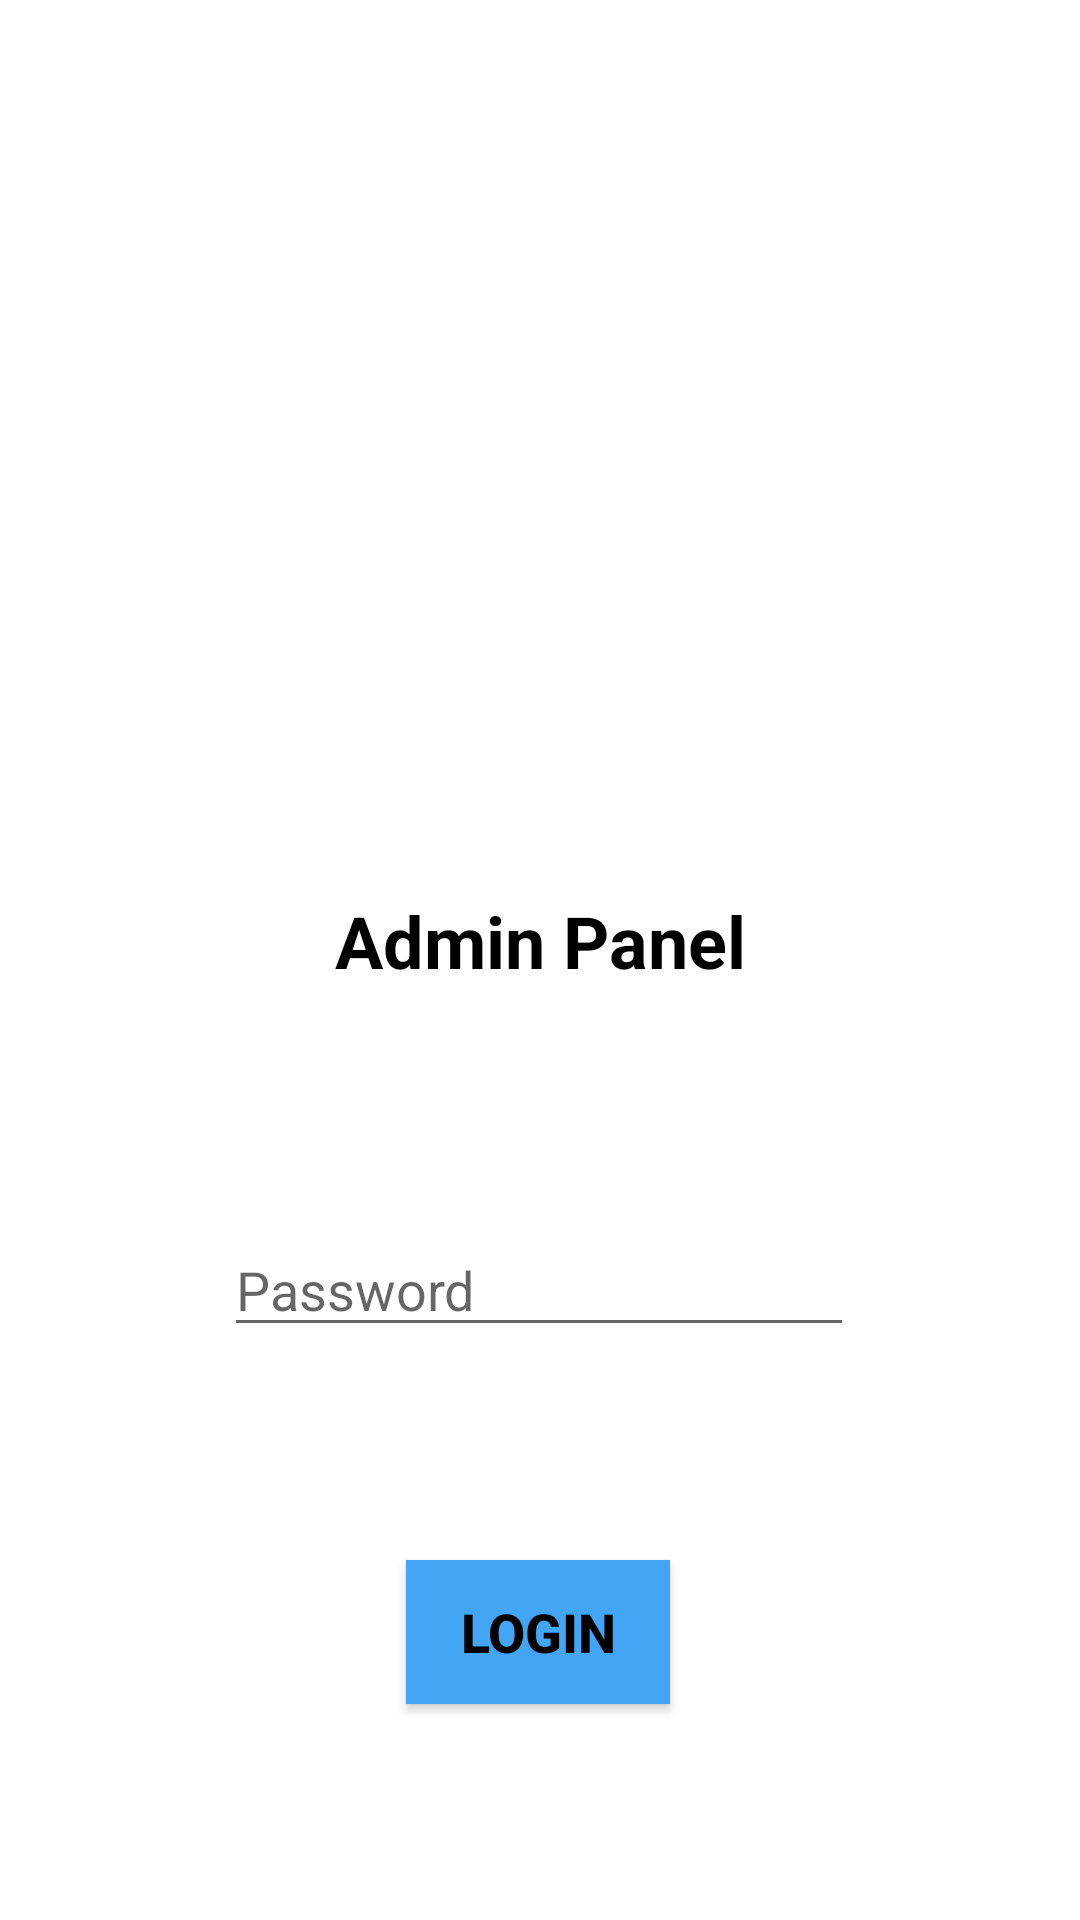

Here is an Android app screen rendered from its layout file. Give the layout XML and the strings, colors and styles it references.
<!-- AndroidManifest.xml: application theme AppTheme -->
<!-- res/layout/activity_admin_panel.xml -->
<?xml version="1.0" encoding="utf-8"?>
<androidx.constraintlayout.widget.ConstraintLayout xmlns:android="http://schemas.android.com/apk/res/android"
    xmlns:app="http://schemas.android.com/apk/res-auto"
    xmlns:tools="http://schemas.android.com/tools"
    android:layout_width="match_parent"
    android:layout_height="match_parent"
    android:background="#FFFFFF"
    tools:context=".Price.AdminPanel">

    <ImageView
        android:id="@+id/imageView4"
        android:layout_width="177dp"
        android:layout_height="0dp"
        android:layout_marginTop="36dp"
        android:layout_marginBottom="68dp"
        app:layout_constraintBottom_toTopOf="@+id/textView3"
        app:layout_constraintEnd_toEndOf="parent"
        app:layout_constraintHorizontal_bias="0.497"
        app:layout_constraintStart_toStartOf="parent"
        app:layout_constraintTop_toTopOf="parent"
        app:srcCompat="@drawable/admin" />

    <TextView
        android:id="@+id/textView3"
        android:layout_width="wrap_content"
        android:layout_height="wrap_content"
        android:layout_marginBottom="78dp"
        android:text="Admin Panel"
        android:textColor="#000000"
        android:textSize="24sp"
        android:textStyle="bold"
        app:layout_constraintBottom_toTopOf="@+id/editTextTextPassword2"
        app:layout_constraintEnd_toEndOf="parent"
        app:layout_constraintStart_toStartOf="parent"
        app:layout_constraintTop_toBottomOf="@+id/imageView4" />

    <EditText
        android:id="@+id/editTextTextPassword2"
        android:layout_width="wrap_content"
        android:layout_height="wrap_content"
        android:layout_marginBottom="191dp"
        android:ems="10"
        android:hint="Password"
        android:inputType="textPassword"
        app:layout_constraintBottom_toBottomOf="parent"
        app:layout_constraintEnd_toEndOf="parent"
        app:layout_constraintHorizontal_bias="0.497"
        app:layout_constraintStart_toStartOf="parent"
        app:layout_constraintTop_toBottomOf="@+id/textView3" />

    <Button
        android:id="@+id/Loginbutton"
        android:layout_width="wrap_content"
        android:layout_height="wrap_content"
        android:layout_marginBottom="72dp"
        android:background="#42A5F5"
        android:text="LOGIN"
        android:textColor="#000000"
        android:textSize="18sp"
        android:textStyle="bold"
        app:layout_constraintBottom_toBottomOf="parent"
        app:layout_constraintEnd_toEndOf="parent"
        app:layout_constraintHorizontal_bias="0.498"
        app:layout_constraintStart_toStartOf="parent" />
</androidx.constraintlayout.widget.ConstraintLayout>
<!-- resources referenced by this layout -->
<resources>
  <style name="AppTheme" parent="Theme.AppCompat.Light.DarkActionBar">
          
          <item name="colorPrimary">@color/colorPrimary</item>
          <item name="colorPrimaryDark">@color/colorPrimaryDark</item>
          <item name="colorAccent">@color/colorAccent</item>
      </style>
  <color name="colorPrimary">#6200EE</color>
  <color name="colorPrimaryDark">#3700B3</color>
  <color name="colorAccent">#03DAC5</color>
</resources>
